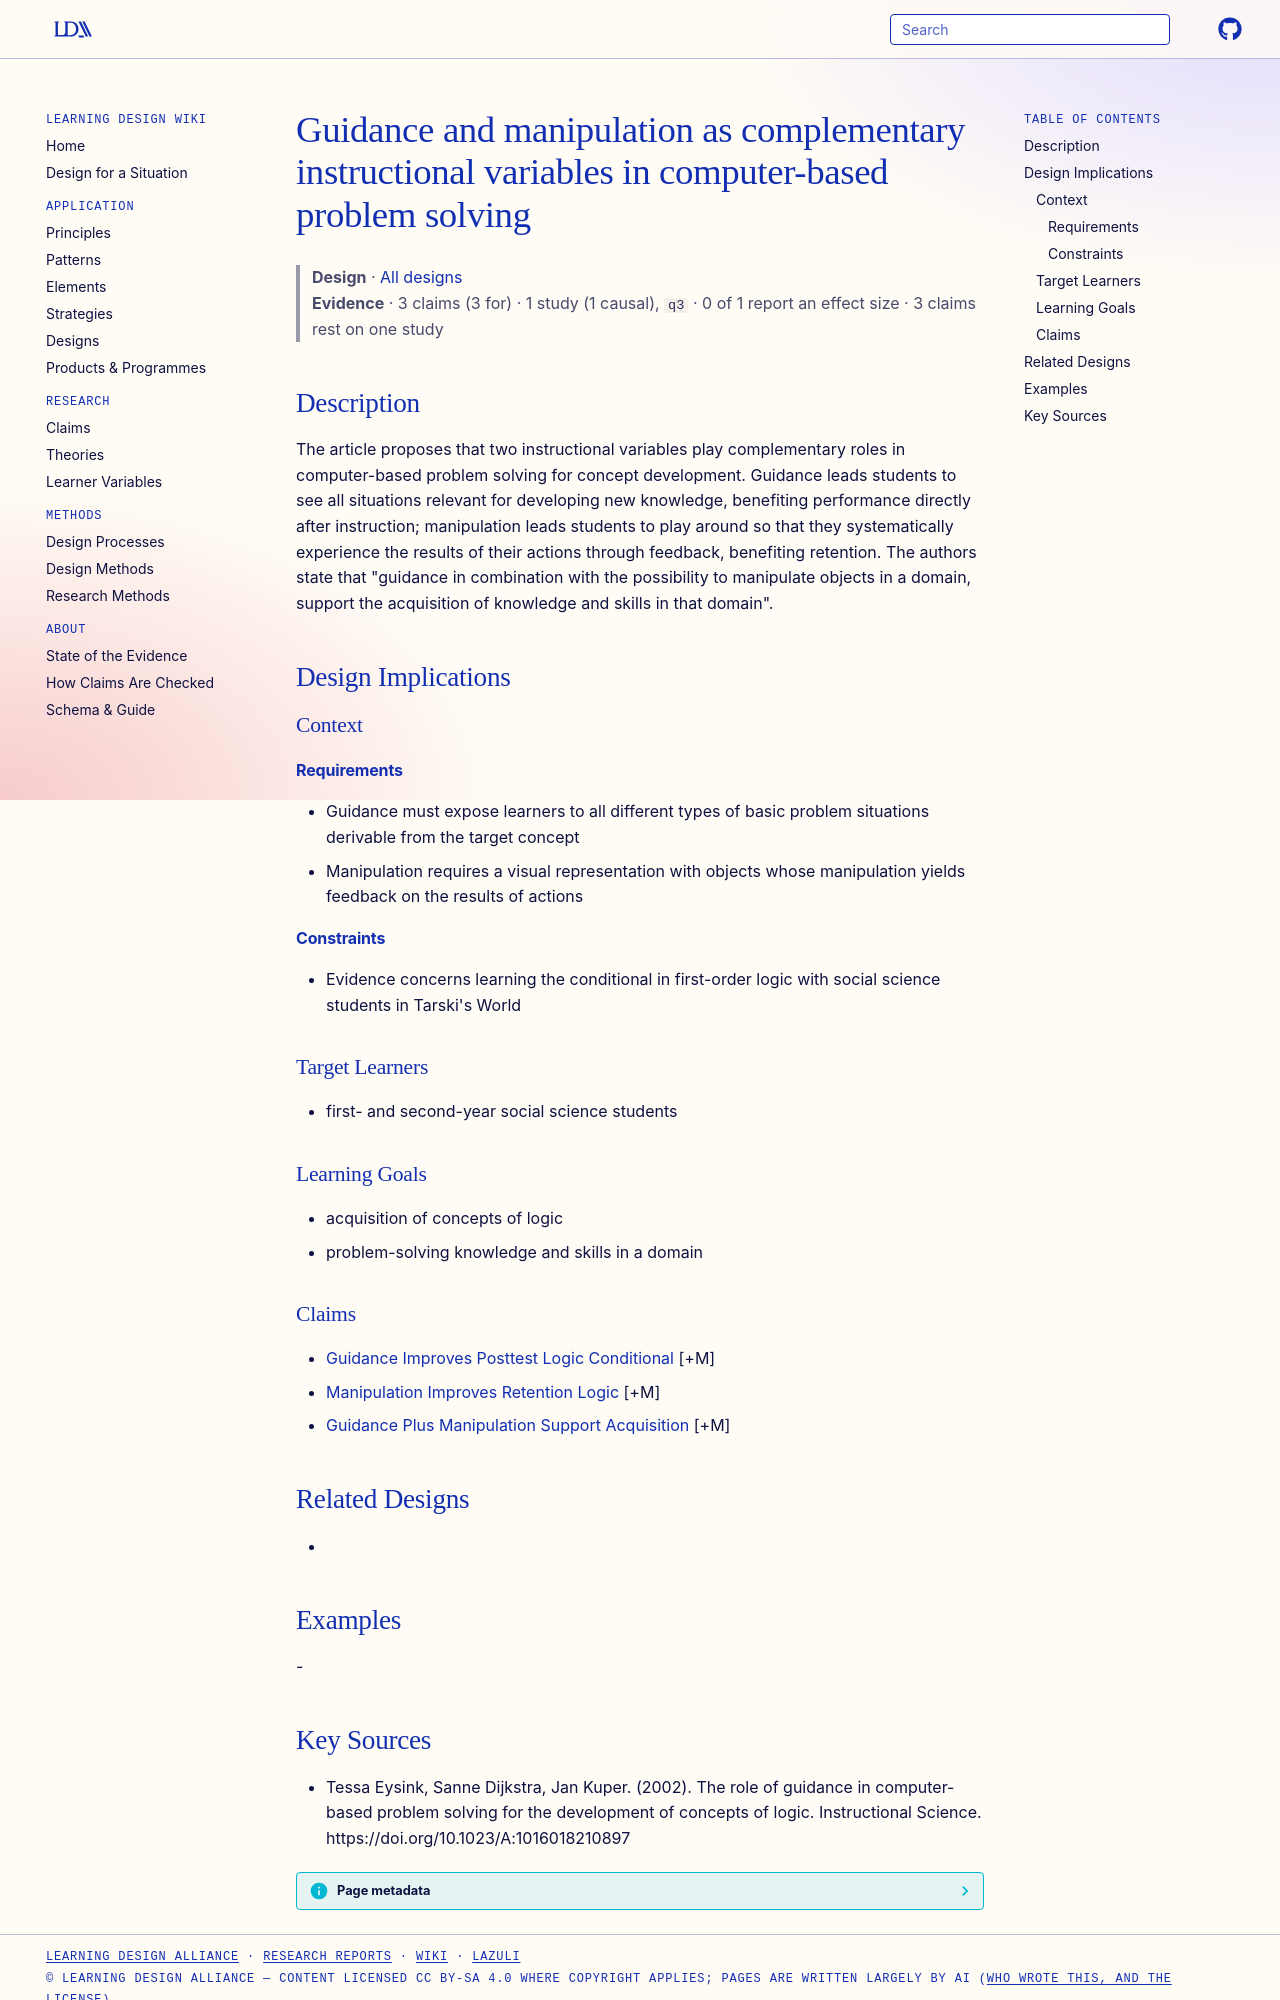

repository: Learning-Design-Alliance/learning-wiki · page: designs/guidance-manipulation-dual-variable-account/index.html · generator: mkdocs

---
type: design
id: guidance-manipulation-dual-variable-account
title: Guidance and manipulation as complementary instructional variables in computer-based problem solving
description: The article proposes that two instructional variables play complementary roles in computer-based problem solving for concept development.
status: review
generated:
  by: "process:settle-candidates"
  at: 2026-10-18
sources:
  - id: tessa-eysink-2002
    resource: "https://doi.org/10.1023/A:1016018210897"
    title: "Tessa Eysink, Sanne Dijkstra, Jan Kuper. (2002). The role of guidance in computer-based problem solving for the development of concepts of logic. Instructional Science. https://doi.org/10.1023/A:1016018210897"
    author: Tessa Eysink, Sanne Dijkstra, Jan Kuper
---

# Guidance and manipulation as complementary instructional variables in computer-based problem solving

> **Design** · [All designs](index.md)
> **Evidence** · 3 claims (3 for) · 1 study (1 causal), `q3` · 0 of 1 report an effect size · 3 claims rest on one study

## Description
The article proposes that two instructional variables play complementary roles in computer-based problem solving for concept development. Guidance leads students to see all situations relevant for developing new knowledge, benefiting performance directly after instruction; manipulation leads students to play around so that they systematically experience the results of their actions through feedback, benefiting retention. The authors state that "guidance in combination with the possibility to manipulate objects in a domain, support the acquisition of knowledge and skills in that domain".

## Design Implications

### Context
#### Requirements
- Guidance must expose learners to all different types of basic problem situations derivable from the target concept
- Manipulation requires a visual representation with objects whose manipulation yields feedback on the results of actions
#### Constraints
- Evidence concerns learning the conditional in first-order logic with social science students in Tarski's World

### Target Learners
- first- and second-year social science students

### Learning Goals
- acquisition of concepts of logic
- problem-solving knowledge and skills in a domain

### Claims
- [Guidance Improves Posttest Logic Conditional](../claims/guidance-improves-posttest-logic-conditional.md) [+M]
- [Manipulation Improves Retention Logic](../claims/manipulation-improves-retention-logic.md) [+M]
- [Guidance Plus Manipulation Support Acquisition](../claims/guidance-plus-manipulation-support-acquisition.md) [+M]

## Related Designs
- 

## Examples
-
